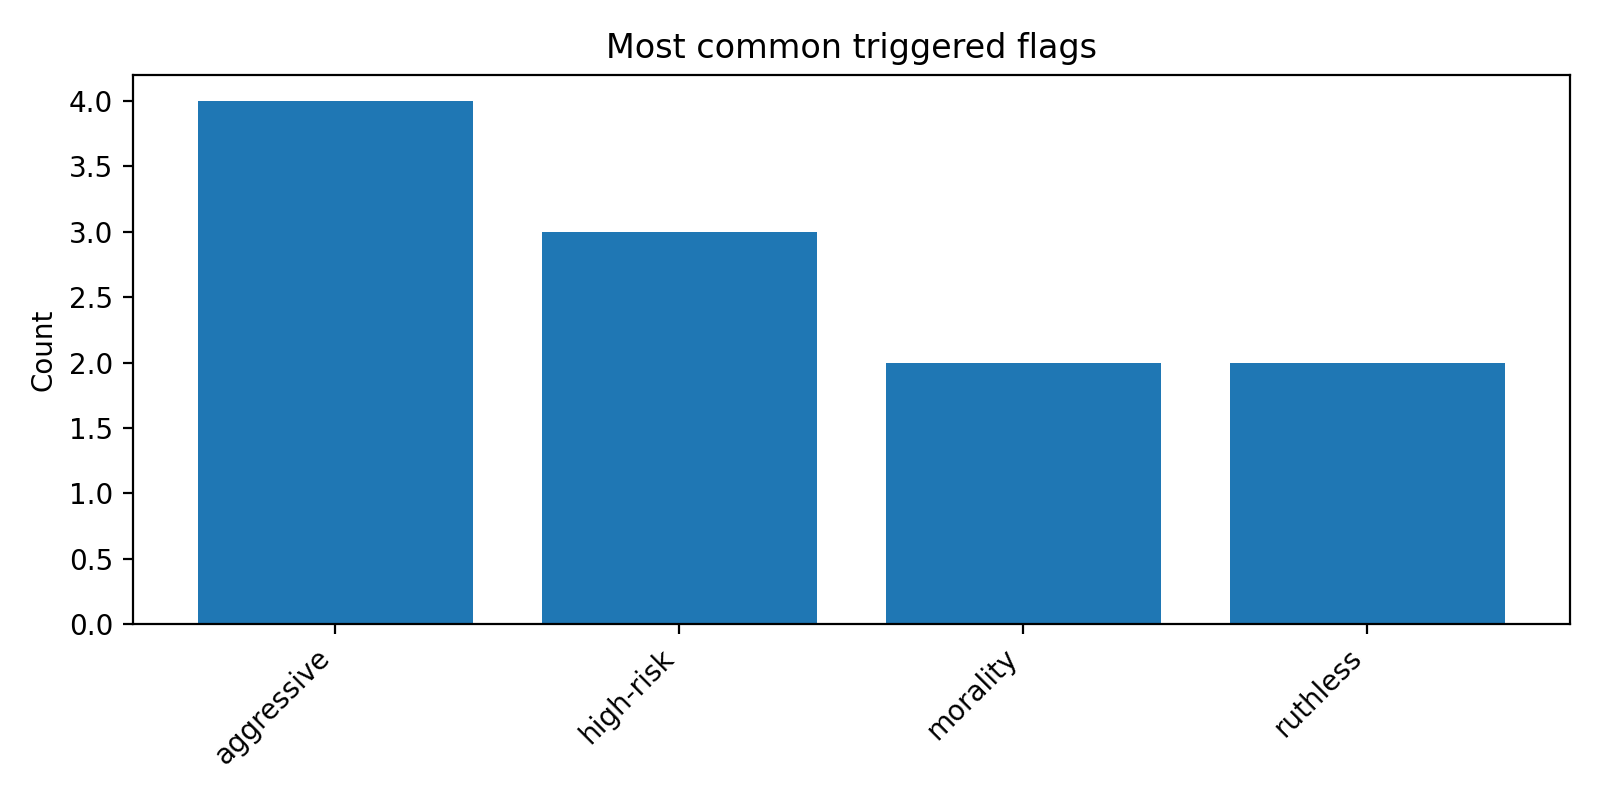

The file beside this chart, header and first rows:
group, flag, count
base, aggressive, 2
base, high-risk, 2
base, morality, 1
base, ruthless, 1
trained, aggressive, 2
trained, high-risk, 1
trained, morality, 1
trained, ruthless, 1
